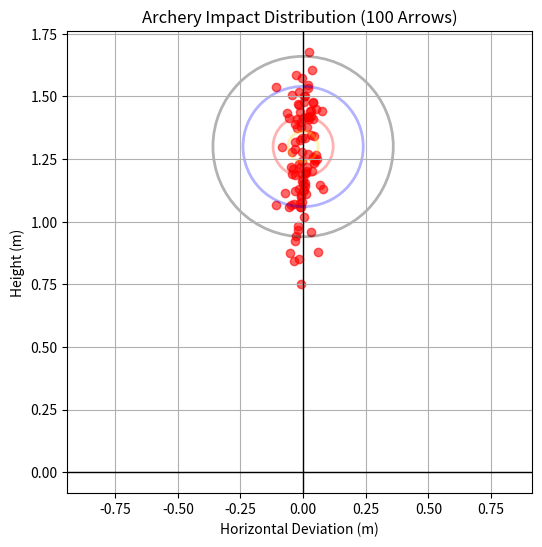

The script that saved this image:
import numpy as np
import matplotlib.pyplot as plt
u=70.0
g=9.81
target_z=70.0
results_x=[]
results_y=[]
scores=[]
for i in range(100):
    s_z=0.0
    s_y=0.0
    s_x=0.0
    vx=0.0
    k=0.02
    t=0.0
    gap=0.01
    
    random_angle=np.random.normal(5.1,0.15)
    theta=np.radians(random_angle)
    uy=u*np.sin(theta)
    uz=u*np.cos(theta)
    wind_speed=np.random.normal(0,3.0)

    while(s_z<target_z):
        s_z+=uz*gap
        s_y+=uy*gap
        s_x+=vx*gap
        uz-=k*uz*gap
        uy-=(k*uy+g)*gap
        vx+=k*(wind_speed-vx)*gap
        t+=gap
    results_x.append(s_x)
    results_y.append(s_y)

plt.figure(figsize=(6,6))
plt.scatter(results_x,results_y, alpha=0.6, c='red', label='Arrows')
plt.axhline(0, color='black', lw=1)
plt.axvline(0, color='black', lw=1)
plt.title("Archery Impact Distribution (100 Arrows)")
plt.xlabel("Horizontal Deviation (m)")
plt.ylabel("Height (m)")
plt.grid(True)
plt.axis('equal')
circles = [0.06, 0.12, 0.24, 0.36]
colors = ['gold', 'red', 'blue', 'black']

height=1.3
for r, c in zip(circles, colors):
    circle = plt.Circle((0,height), r, color=c, fill=False, lw=2, alpha=0.3)
    plt.gca().add_patch(circle)

for x, y in zip(results_x,results_y):
    dist = np.sqrt(x**2 + (y - height)**2)
    if dist < 0.06: scores.append(10)
    elif dist <0.12: scores.append(9)
    elif dist <0.24: scores.append(7)
    elif dist <0.36: scores.append(5)
    else: scores.append(0)
print("Simulation Finished")
print(f"Average Score:{np.mean(scores):.2f}")
plt.show()
